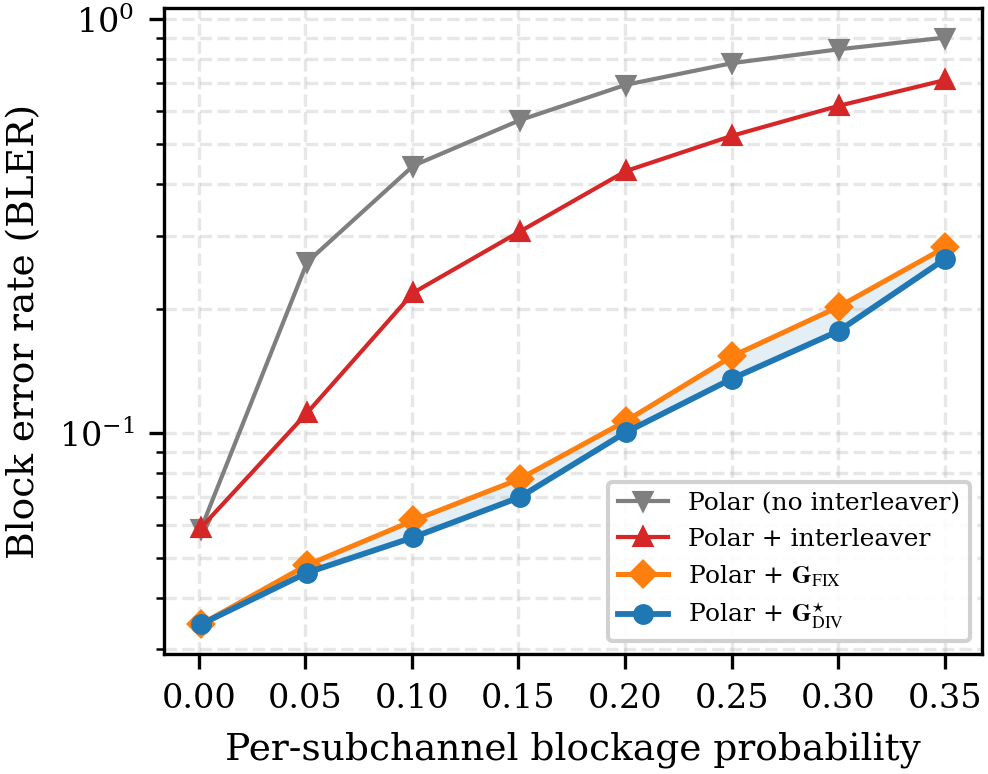

Data behind this chart, as committed beside it:
p_block, no_interleaver, interleaver, fixed, adaptive, gain_ratio
0.0010, 5.850000e-02, 5.900000e-02, 3.450000e-02, 3.450000e-02, 1
0.0509, 2.590000e-01, 1.120000e-01, 4.800000e-02, 4.600000e-02, 1.044
0.1007, 4.430000e-01, 2.185000e-01, 6.150000e-02, 5.600000e-02, 1.098
0.1506, 5.705000e-01, 3.070000e-01, 7.750000e-02, 7.000000e-02, 1.107
0.2004, 6.950000e-01, 4.300000e-01, 1.070000e-01, 1.005000e-01, 1.065
0.2503, 7.840000e-01, 5.235000e-01, 1.535000e-01, 1.355000e-01, 1.133
0.3001, 8.465000e-01, 6.180000e-01, 2.020000e-01, 1.765000e-01, 1.145
0.3500, 9.035000e-01, 7.135000e-01, 2.810000e-01, 2.635000e-01, 1.066
